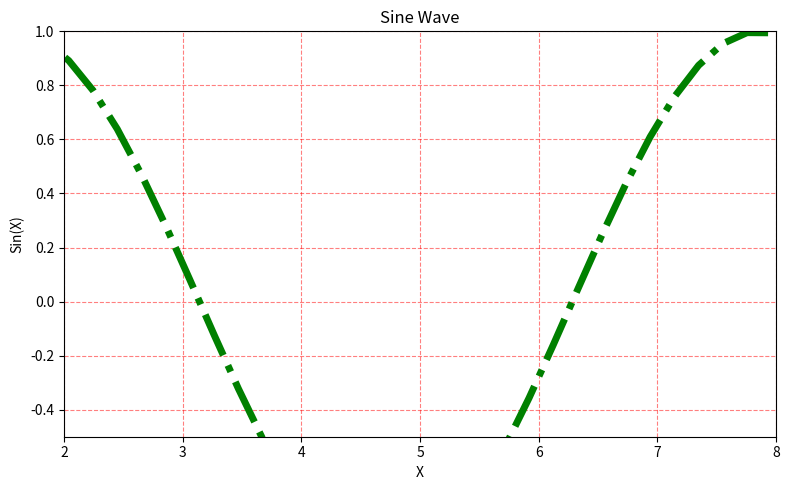

Write the Python code that produced this figure.
import matplotlib.pyplot as plt
import numpy as np


# ============================================
# NumPy + Matplotlib Sine Wave
# ============================================

# Create 50 evenly spaced values from 0 to 10
x = np.linspace(0, 10, 50)

# Calculate the sine of each X value
y = np.sin(x)


# ============================================
# Create the Sine Wave
# ============================================

plt.figure(figsize=(8, 5))

plt.plot(
    x,
    y,
    linestyle="-.",
    color="green",
    linewidth=5
)


# ============================================
# Customize the Chart
# ============================================

plt.title("Sine Wave")
plt.xlabel("X")
plt.ylabel("Sin(X)")

# Add a semi-transparent dashed grid
plt.grid(
    True,
    color="red",
    linestyle="--",
    alpha=0.5
)


# Set the visible range of the axes
plt.xlim(2, 8)
plt.ylim(-0.5, 1)


# Improve the layout
plt.tight_layout()


# Display the chart
plt.show()
